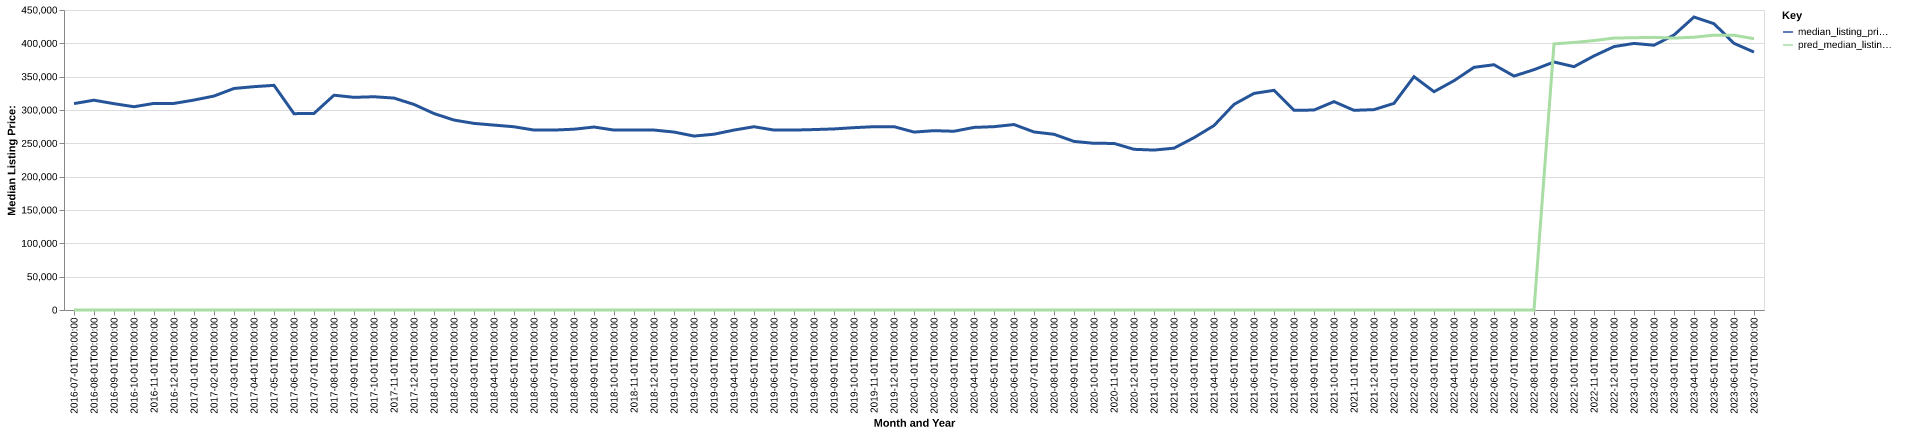

Values plotted in this chart, from the file beside it:
date, time_idx, median_listing_price, thirty_year_interest_rate_five, month, county_name, active_listing_count, median_days_on_market, pred_median_listing_price, month_year
2016-07-01, 0, 309650, 3.72, 7, brazos, tx, 618.0, 57.0, 0, Jul-2016
2016-08-01, 1, 314700, 3.73, 8, brazos, tx, 651.0, 58.0, 0, Aug-2016
2016-09-01, 2, 309480, 3.66, 9, brazos, tx, 648.0, 63.0, 0, Sep-2016
2016-10-01, 3, 304900, 3.64, 10, brazos, tx, 666.0, 71.0, 0, Oct-2016
2016-11-01, 4, 309900, 3.66, 11, brazos, tx, 641.0, 68.0, 0, Nov-2016
2016-12-01, 5, 309900, 3.48, 12, brazos, tx, 622.0, 71.0, 0, Dec-2016
2017-01-01, 6, 314925, 3.45, 1, brazos, tx, 592.0, 77.0, 0, Jan-2017
2017-02-01, 7, 320950, 3.5, 2, brazos, tx, 604.0, 62.0, 0, Feb-2017
2017-03-01, 8, 332300, 3.52, 3, brazos, tx, 619.0, 47.0, 0, Mar-2017
2017-04-01, 9, 335000, 4.03, 4, brazos, tx, 682.0, 44.0, 0, Apr-2017
2017-05-01, 10, 337000, 4.32, 5, brazos, tx, 762.0, 49.0, 0, May-2017
2017-06-01, 11, 294500, 4.2, 6, brazos, tx, 1223, 51.0, 0, Jun-2017
2017-07-01, 12, 294900, 4.19, 7, brazos, tx, 1201, 54.0, 0, Jul-2017
2017-08-01, 13, 322175, 4.3, 8, brazos, tx, 830.0, 61.0, 0, Aug-2017
2017-09-01, 14, 319000, 4.1, 9, brazos, tx, 829.0, 67.0, 0, Sep-2017
2017-10-01, 15, 319900, 4.05, 10, brazos, tx, 816.0, 72.0, 0, Oct-2017
2017-11-01, 16, 317875, 3.94, 11, brazos, tx, 788.0, 74.0, 0, Nov-2017
2017-12-01, 17, 308350, 4.03, 12, brazos, tx, 781.0, 80.0, 0, Dec-2017
2018-01-01, 18, 294675, 3.93, 1, brazos, tx, 807.0, 70.0, 0, Jan-2018
2018-02-01, 19, 284900, 3.83, 2, brazos, tx, 878.0, 58.0, 0, Feb-2018
2018-03-01, 20, 279900, 3.94, 3, brazos, tx, 929.0, 51.0, 0, Mar-2018
2018-04-01, 21, 277350, 3.95, 4, brazos, tx, 967.0, 51.0, 0, Apr-2018
2018-05-01, 22, 274850, 3.99, 5, brazos, tx, 1025, 55.0, 0, May-2018
2018-06-01, 23, 269900, 4.15, 6, brazos, tx, 1026, 62.0, 0, Jun-2018
2018-07-01, 24, 269900, 4.4, 7, brazos, tx, 1062, 66.0, 0, Jul-2018
2018-08-01, 25, 271200, 4.46, 8, brazos, tx, 1016, 71.0, 0, Aug-2018
2018-09-01, 26, 274450, 4.58, 9, brazos, tx, 969.0, 74.0, 0, Sep-2018
2018-10-01, 27, 269900, 4.66, 10, brazos, tx, 957.0, 76.0, 0, Oct-2018
2018-11-01, 28, 269900, 4.62, 11, brazos, tx, 950.0, 83.0, 0, Nov-2018
2018-12-01, 29, 269900, 4.54, 12, brazos, tx, 914.0, 94.0, 0, Dec-2018
2019-01-01, 30, 266925, 4.6, 1, brazos, tx, 909.0, 86.0, 0, Jan-2019
2019-02-01, 31, 260900, 4.72, 2, brazos, tx, 994.0, 61.0, 0, Feb-2019
2019-03-01, 32, 263671, 4.9, 3, brazos, tx, 1055, 54.0, 0, Mar-2019
2019-04-01, 33, 269900, 4.94, 4, brazos, tx, 1122, 63.0, 0, Apr-2019
2019-05-01, 34, 274900, 4.75, 5, brazos, tx, 1127, 70.0, 0, May-2019
2019-06-01, 35, 269900, 4.51, 6, brazos, tx, 1126, 70.0, 0, Jun-2019
2019-07-01, 36, 269900, 4.41, 7, brazos, tx, 1160, 70.0, 0, Jul-2019
2019-08-01, 37, 270641, 4.41, 8, brazos, tx, 1138, 75.0, 0, Aug-2019
2019-09-01, 38, 271602, 4.2, 9, brazos, tx, 1117, 80.0, 0, Sep-2019
2019-10-01, 39, 273525, 4.14, 10, brazos, tx, 1092, 85.0, 0, Oct-2019
2019-11-01, 40, 274950, 3.84, 11, brazos, tx, 1036, 86.0, 0, Nov-2019
2019-12-01, 41, 275000, 3.81, 12, brazos, tx, 985.0, 93.0, 0, Dec-2019
2020-01-01, 42, 266900, 3.75, 1, brazos, tx, 965.0, 86.0, 0, Jan-2020
2020-02-01, 43, 269000, 3.73, 2, brazos, tx, 1121, 65.0, 0, Feb-2020
2020-03-01, 44, 268096, 3.78, 3, brazos, tx, 1221, 55.0, 0, Mar-2020
2020-04-01, 45, 273900, 3.75, 4, brazos, tx, 1223, 67.0, 0, Apr-2020
2020-05-01, 46, 275000, 3.74, 5, brazos, tx, 1180, 79.0, 0, May-2020
2020-06-01, 47, 278200, 3.72, 6, brazos, tx, 1080, 88.0, 0, Jun-2020
2020-07-01, 48, 267061, 3.49, 7, brazos, tx, 1048, 81.0, 0, Jul-2020
2020-08-01, 49, 263563, 3.65, 8, brazos, tx, 988.0, 75.0, 0, Aug-2020
2020-09-01, 50, 252921, 3.33, 9, brazos, tx, 968.0, 74.0, 0, Sep-2020
2020-10-01, 51, 250000, 3.28, 10, brazos, tx, 903.0, 75.0, 0, Oct-2020
2020-11-01, 52, 249900, 3.21, 11, brazos, tx, 839.0, 81.0, 0, Nov-2020
2020-12-01, 53, 241040, 3.07, 12, brazos, tx, 756.0, 80.0, 0, Dec-2020
2021-01-01, 54, 239900, 2.99, 1, brazos, tx, 667.0, 74.0, 0, Jan-2021
2021-02-01, 55, 242750, 2.93, 2, brazos, tx, 601.0, 61.0, 0, Feb-2021
2021-03-01, 56, 258490, 2.88, 3, brazos, tx, 573.0, 44.0, 0, Mar-2021
2021-04-01, 57, 276654, 2.84, 4, brazos, tx, 474.0, 37.0, 0, Apr-2021
2021-05-01, 58, 308435, 2.71, 5, brazos, tx, 356.0, 33.0, 0, May-2021
2021-06-01, 59, 324900, 2.79, 6, brazos, tx, 356.0, 32.0, 0, Jun-2021
... 25 more rows
